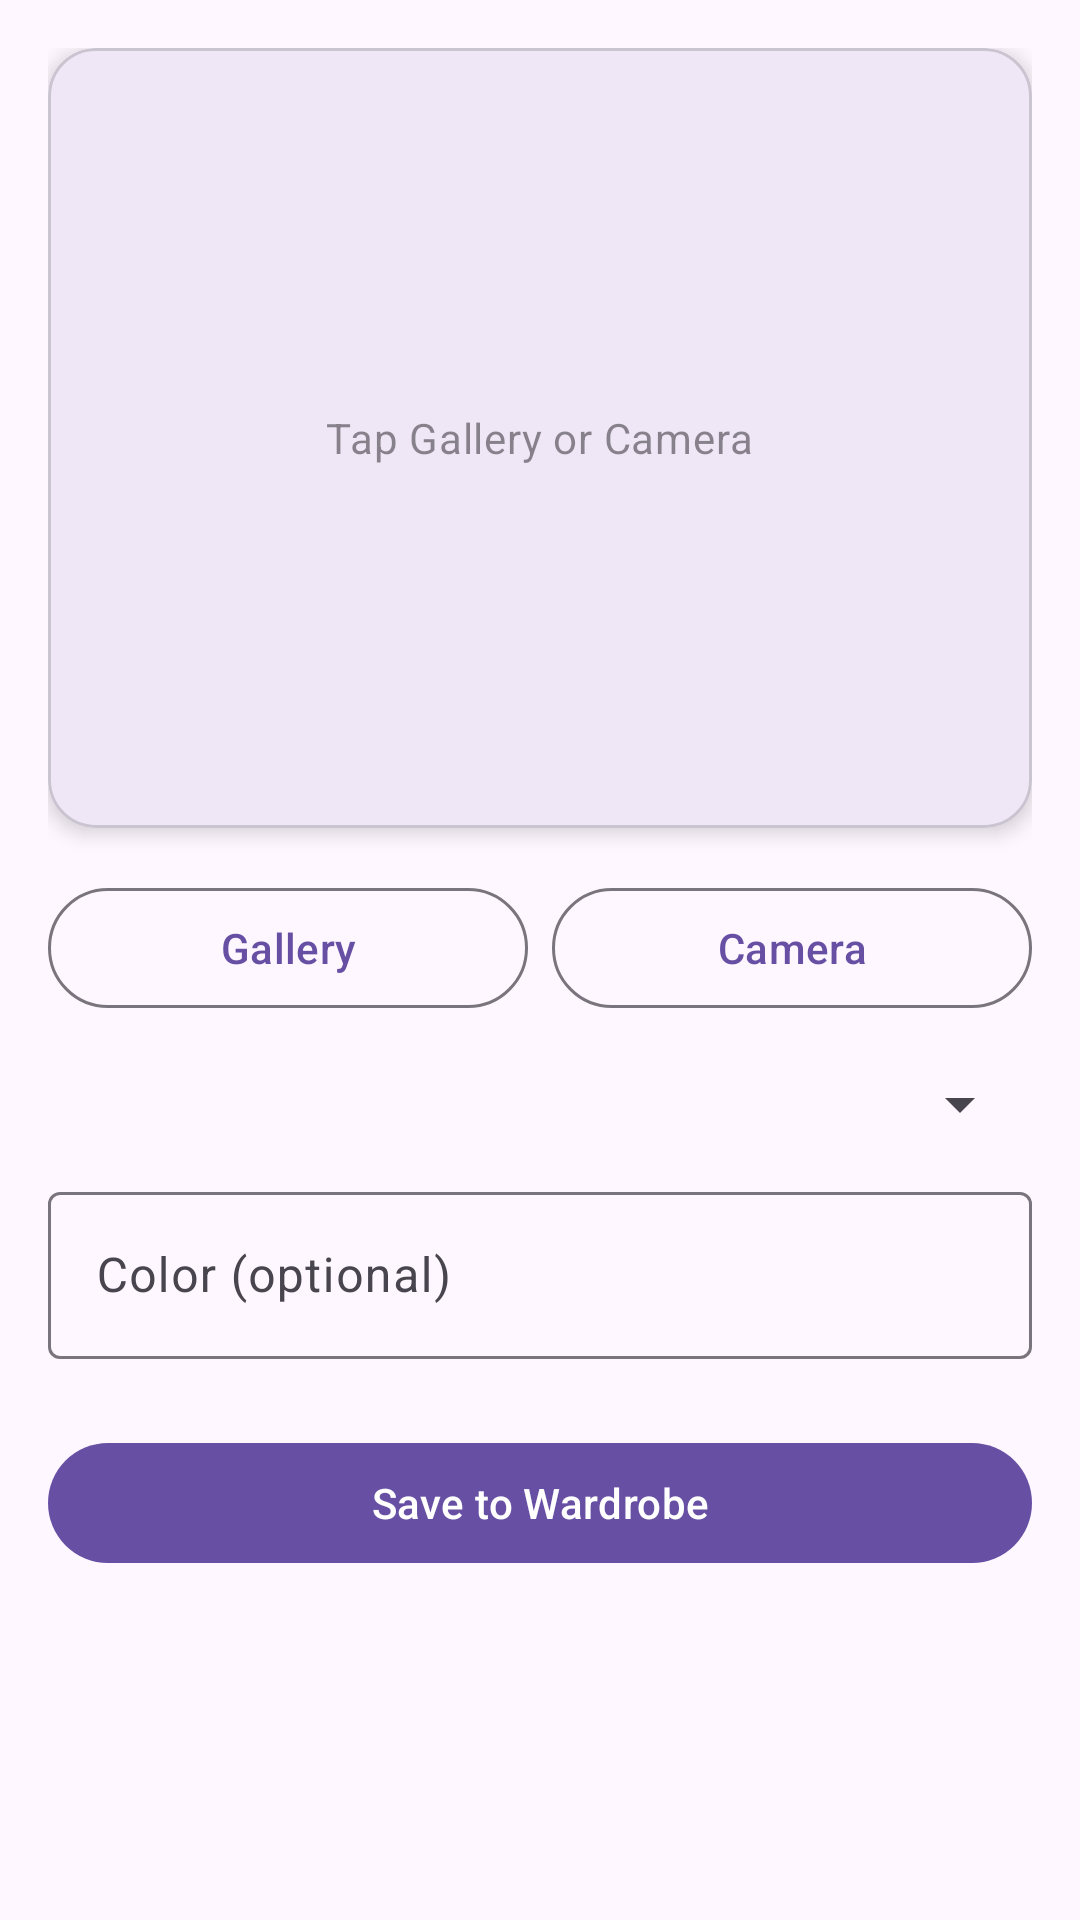

Write the Android layout XML for this screen, with the resource values it uses.
<!-- AndroidManifest.xml: application theme Theme.WardrobeX -->
<!-- res/layout/fragment_upload.xml -->
<?xml version="1.0" encoding="utf-8"?>
<ScrollView
    xmlns:android="http://schemas.android.com/apk/res/android"
    xmlns:app="http://schemas.android.com/apk/res-auto"
    android:layout_width="match_parent"
    android:layout_height="match_parent"
    android:background="?attr/colorSurface">

    <LinearLayout
        android:layout_width="match_parent"
        android:layout_height="wrap_content"
        android:orientation="vertical"
        android:padding="16dp">

        
        <com.google.android.material.card.MaterialCardView
            android:layout_width="match_parent"
            android:layout_height="260dp"
            app:cardCornerRadius="16dp"
            app:cardElevation="4dp">

            <FrameLayout
                android:layout_width="match_parent"
                android:layout_height="match_parent">

                <ImageView
                    android:id="@+id/img_preview"
                    android:layout_width="match_parent"
                    android:layout_height="match_parent"
                    android:scaleType="centerCrop"
                    android:contentDescription="Preview" />

                <TextView
                    android:id="@+id/tv_placeholder"
                    android:layout_width="wrap_content"
                    android:layout_height="wrap_content"
                    android:layout_gravity="center"
                    android:text="Tap Gallery or Camera"
                    android:textAppearance="?attr/textAppearanceBodyMedium"
                    android:alpha="0.5" />
            </FrameLayout>
        </com.google.android.material.card.MaterialCardView>

        
        <LinearLayout
            android:layout_width="match_parent"
            android:layout_height="wrap_content"
            android:orientation="horizontal"
            android:layout_marginTop="16dp">

            <com.google.android.material.button.MaterialButton
                android:id="@+id/btn_gallery"
                style="@style/Widget.Material3.Button.OutlinedButton"
                android:layout_width="0dp"
                android:layout_height="wrap_content"
                android:layout_weight="1"
                android:layout_marginEnd="8dp"
                android:text="Gallery" />

            <com.google.android.material.button.MaterialButton
                android:id="@+id/btn_camera"
                style="@style/Widget.Material3.Button.OutlinedButton"
                android:layout_width="0dp"
                android:layout_height="wrap_content"
                android:layout_weight="1"
                android:text="Camera" />
        </LinearLayout>

        
        <com.google.android.material.textfield.TextInputLayout
            android:layout_width="match_parent"
            android:layout_height="wrap_content"
            android:layout_marginTop="16dp"
            android:hint="Category">

            <Spinner
                android:id="@+id/spinner_category"
                android:layout_width="match_parent"
                android:layout_height="wrap_content" />
        </com.google.android.material.textfield.TextInputLayout>

        
        <com.google.android.material.textfield.TextInputLayout
            android:layout_width="match_parent"
            android:layout_height="wrap_content"
            android:layout_marginTop="12dp"
            android:hint="Color (optional)">

            <com.google.android.material.textfield.TextInputEditText
                android:id="@+id/et_color"
                android:layout_width="match_parent"
                android:layout_height="wrap_content"
                android:inputType="text" />
        </com.google.android.material.textfield.TextInputLayout>

        
        <com.google.android.material.button.MaterialButton
            android:id="@+id/btn_save"
            android:layout_width="match_parent"
            android:layout_height="wrap_content"
            android:layout_marginTop="24dp"
            android:text="Save to Wardrobe" />

    </LinearLayout>
</ScrollView>
<!-- resources referenced by this layout -->
<resources>
  <style name="Theme.WardrobeX" parent="Theme.Material3.DayNight.NoActionBar" />
</resources>
